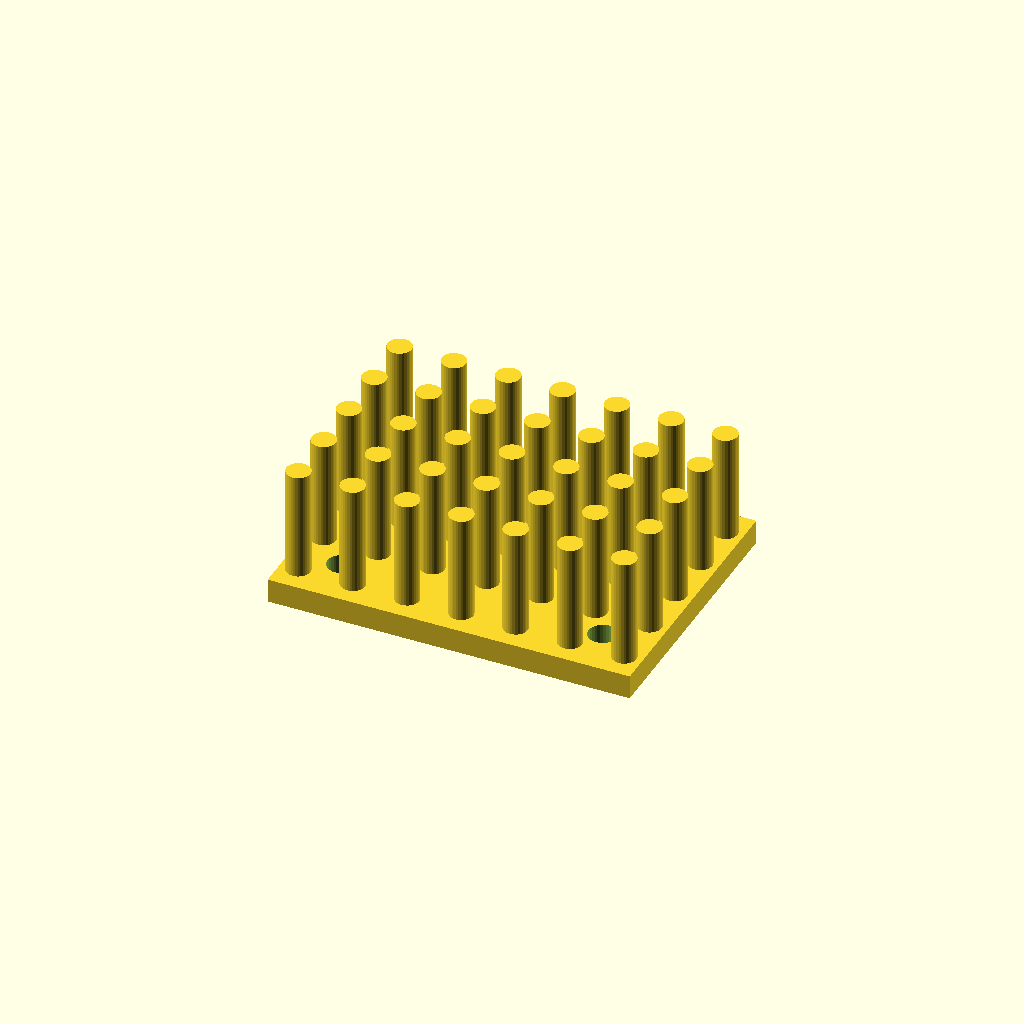
Cell 1 — every parameter at its default value.
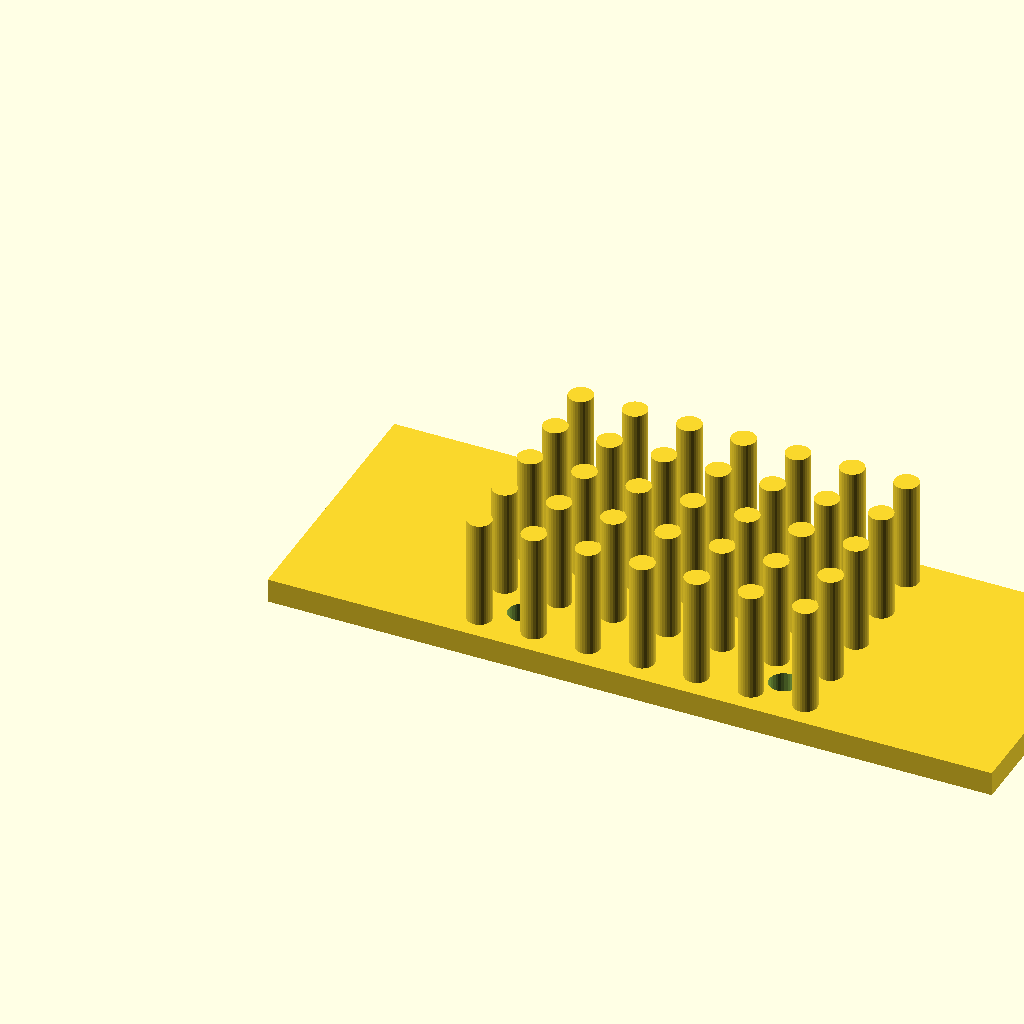
Cell 2 — base_w set to 120, the other parameters unchanged.
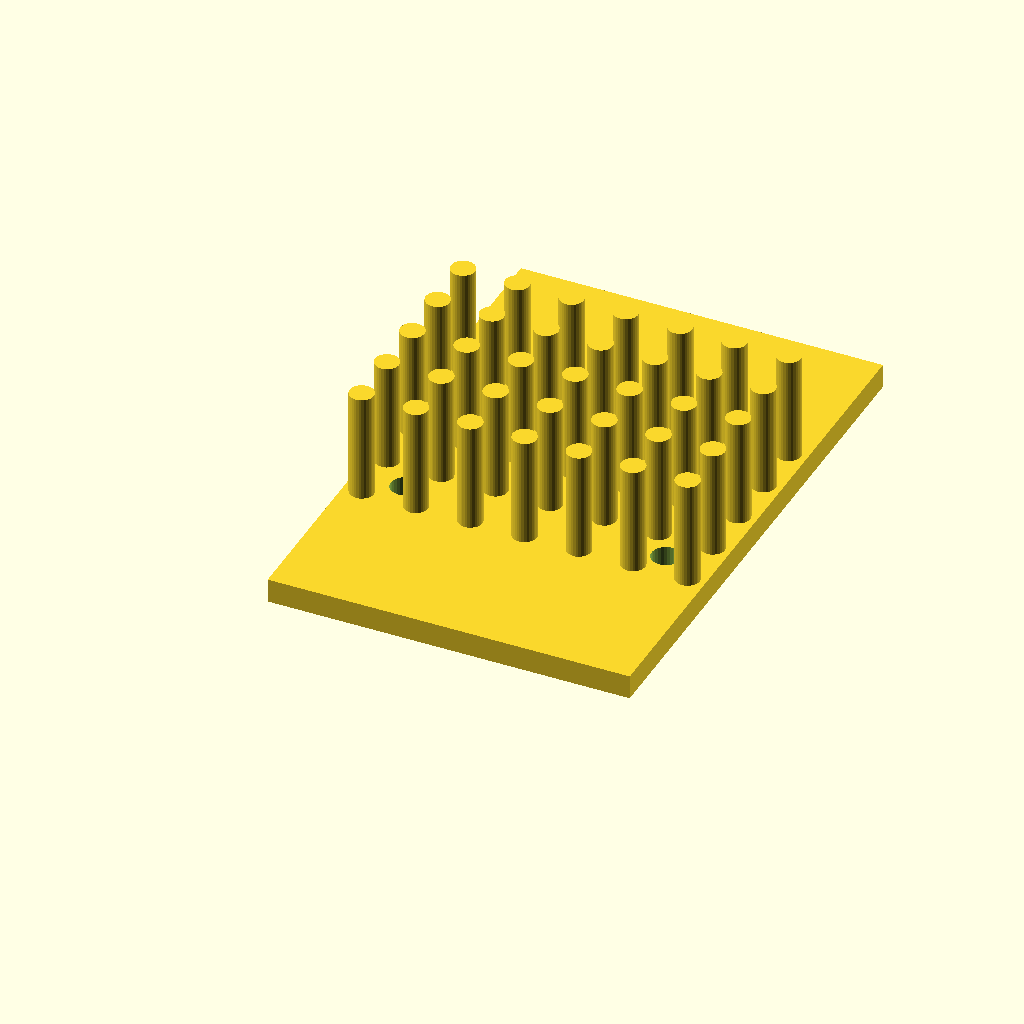
Cell 3: the same model with base_d = 90.
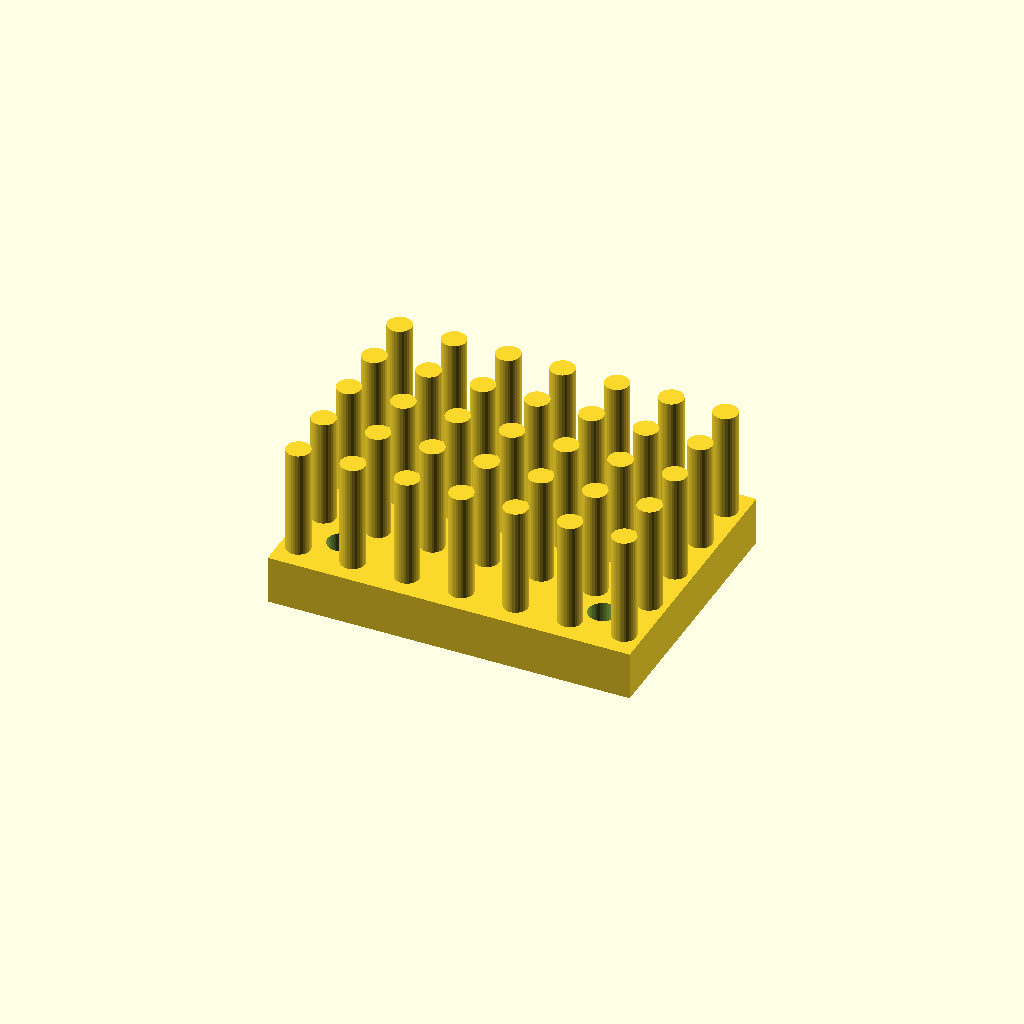
Cell 4: the same model with base_t = 8.
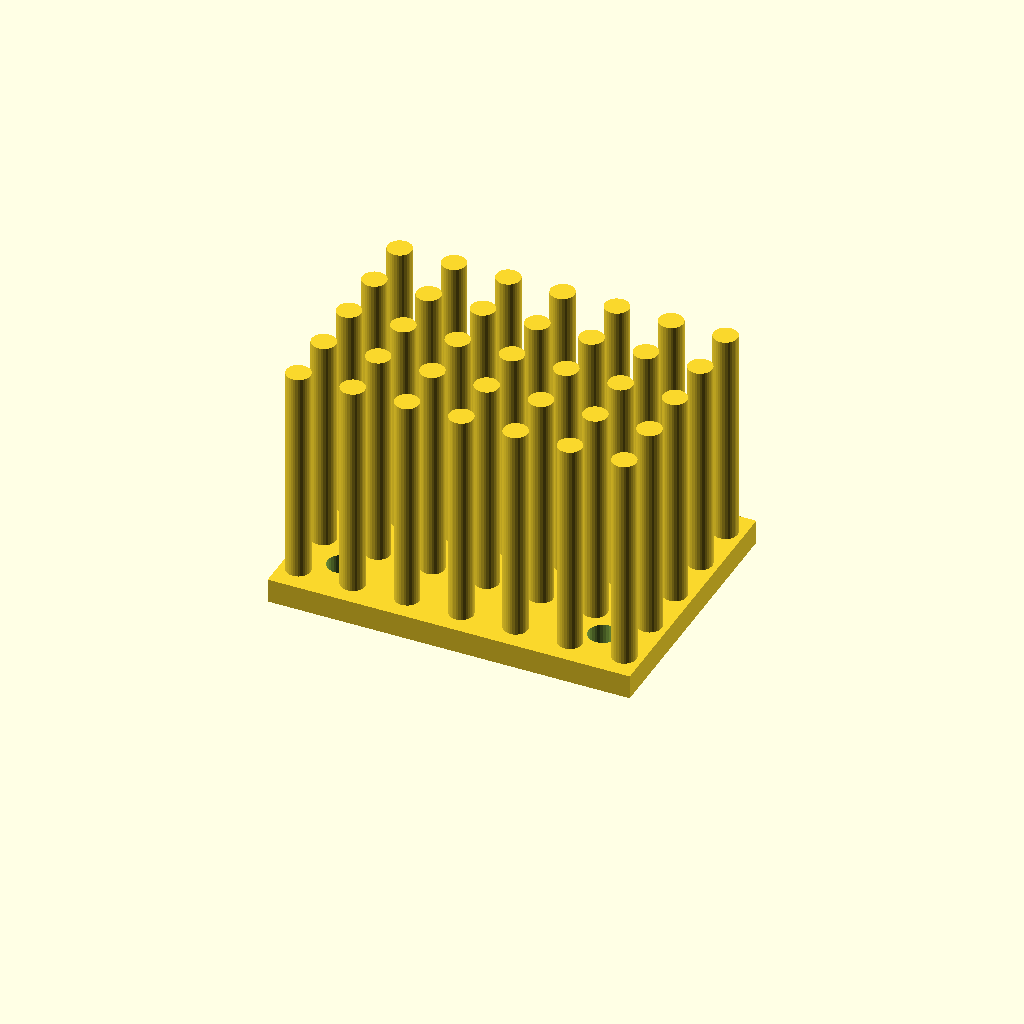
Cell 5: fin_h = 36 (everything else at default).
One fixed orthographic camera (rotation 55°, 0°, 25°; colour scheme Cornfield) for every cell.
The OpenSCAD source (optional_data/data/gen3/heatsinks/part_0052.scad):
$fn = 32;

// ----------------------------------------------------------------------
// Finned heat sink: 60 x 45 mm base, 18 mm fins
// ----------------------------------------------------------------------

// --- parameters (mm) ---
base_w = 60;              // base width
base_d = 45;              // base depth
base_t = 4;               // base thickness
fin_h = 18;               // fin height above the base
holes_d = 4.76;           // fixing holes
hole_x = 21.62;           // hole offset in x
hole_y = 14.12;           // hole offset in y
pin_d = 4;                // pin diameter
pin_pitch = 9;            // pin pitch
pin_nx = 7;               // pins along x
pin_ny = 5;               // pins along y

difference() {
  union() {
    cube([base_w, base_d, base_t]);
    for (ix = [0 : pin_nx - 1]) {
      for (iy = [0 : pin_ny - 1]) {
        translate([(base_w - (pin_nx - 1) * pin_pitch) / 2 + ix * pin_pitch, (base_d - (pin_ny - 1) * pin_pitch) / 2 + iy * pin_pitch, base_t - 0.5]) cylinder(h = fin_h + 0.5, d = pin_d);
      }
    }
  }
  /* fixing holes through the base, 2.5 mm clear on both sides */
  for (hx = [-21.62, 21.62]) {
    for (hy = [-14.12, 14.12]) {
      translate([base_w / 2 + hx, base_d / 2 + hy, -2.5]) cylinder(h = base_t + 5, d = holes_d);
    }
  }
}
Customizer parameters (derived from the source; name, type, default, range or options):
base_w: number, default 60
base_d: number, default 45
base_t: number, default 4
fin_h: number, default 18
holes_d: number, default 4.76
hole_x: number, default 21.62
hole_y: number, default 14.12
pin_d: number, default 4
pin_pitch: number, default 9
pin_nx: number, default 7
pin_ny: number, default 5
